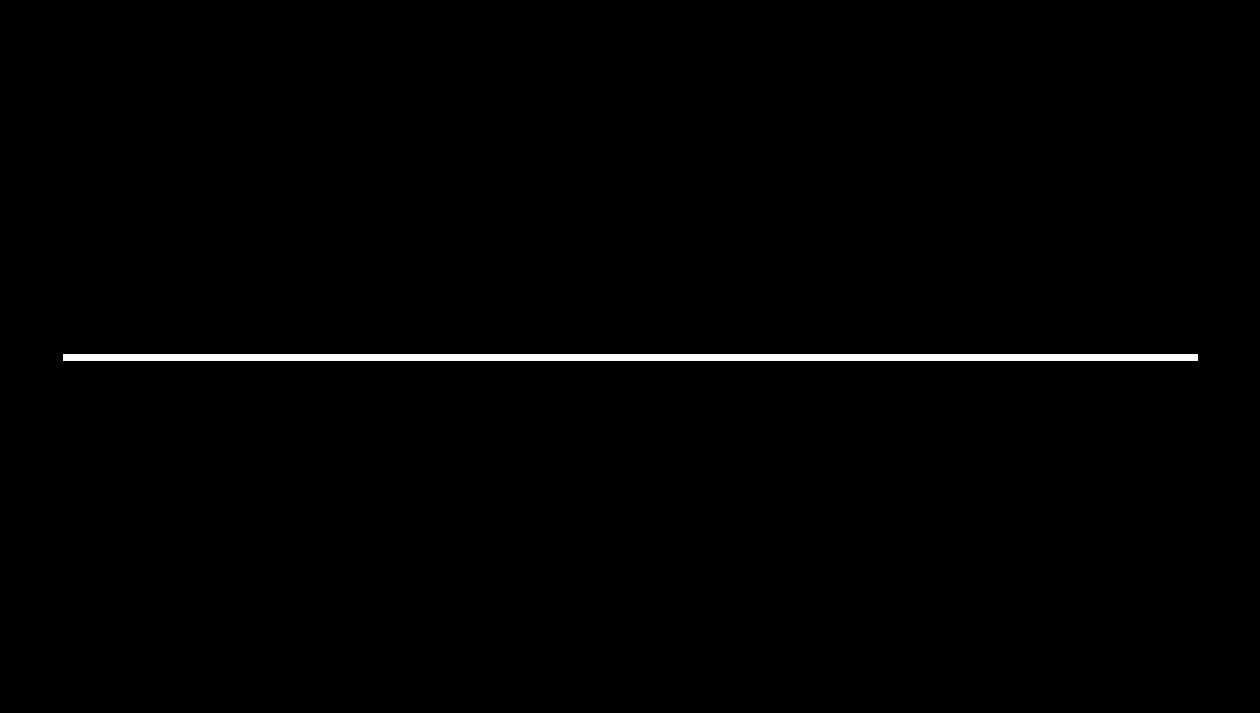

This chart was generated by the following Python code:
import matplotlib.pyplot as mpl
import matplotlib.animation as man
import numpy as np
import math

''' BEGIN simple wave sin function animation '''
t = np.linspace(0, 10, 1000)
frequency_values = np.array((0., 30., 45., 60., 90.))
fig, ax = mpl.subplots(1, 1, figsize = (16, 9), dpi = 300)
ax.set_facecolor("black")
ax.axis(False)
fig.set_facecolor("black")
line, = ax.plot(t, np.sin(frequency_values[0] * t), lw=5, color = "white")
ax.set_ylim(-5, 5)

def animate(playhead):
    colors = ['r', 'g', 'b']
    mask = t <= playhead
    line.set_color(colors[0])
    line.set_dashes([1, 2, 3])
    line.set_data(t[mask], np.sin(4*t[mask]))

anim = man.FuncAnimation(fig, animate, t[::10], interval = 30)
mpl.show()
#anim.save("SimpleWave.mp4")

''' END simple wave sin function animation '''
########------------------------------------##########